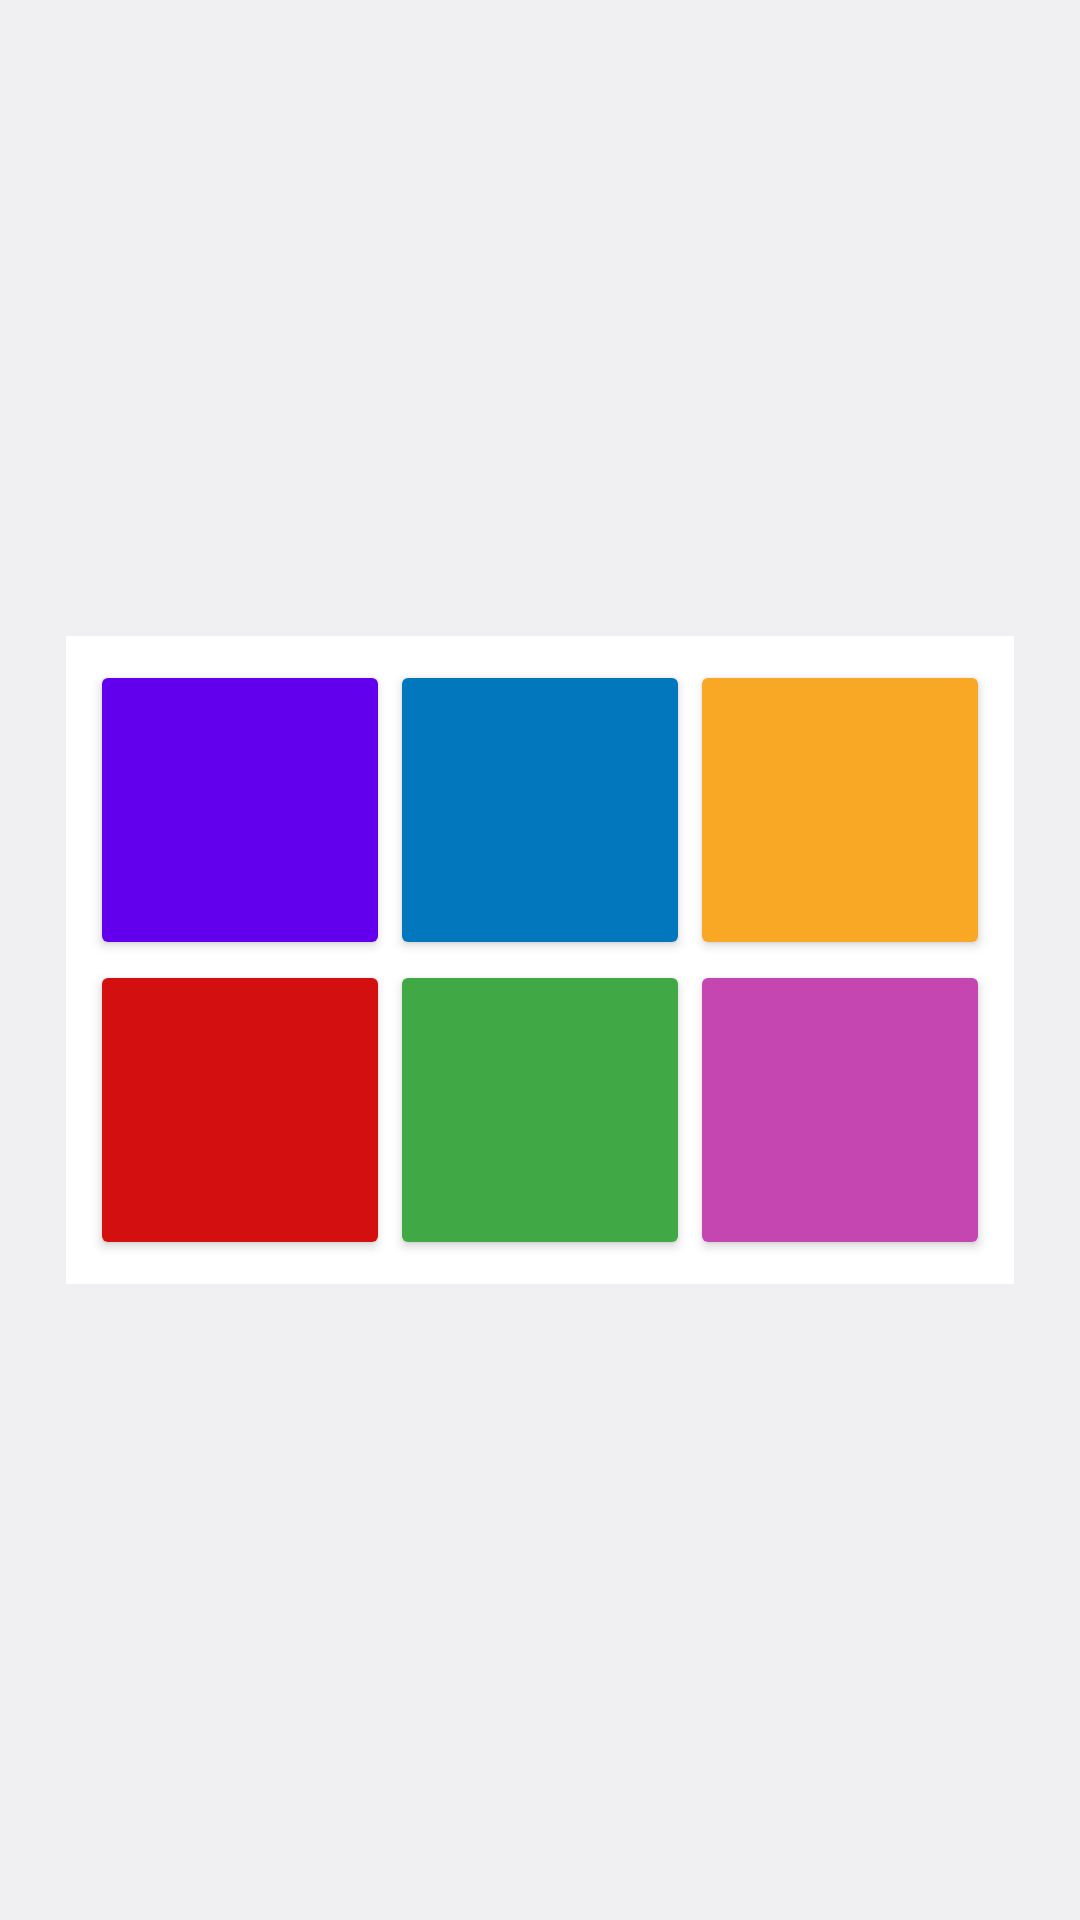

This screen was rendered from an Android layout file. Write that file and the resources it references.
<!-- AndroidManifest.xml: application theme Theme.GasTracker -->
<!-- res/layout/theme_picker_dialog.xml -->
<?xml version="1.0" encoding="utf-8"?>
<androidx.constraintlayout.widget.ConstraintLayout xmlns:android="http://schemas.android.com/apk/res/android"
    xmlns:app="http://schemas.android.com/apk/res-auto"
    xmlns:tools="http://schemas.android.com/tools"
    android:layout_width="match_parent"
    android:layout_height="match_parent">

    <TableLayout
        android:layout_width="wrap_content"
        android:layout_height="wrap_content"
        android:layout_marginStart="64dp"
        android:layout_marginEnd="64dp"
        android:background="#FFFFFF"
        android:padding="8dp"
        app:layout_constraintBottom_toBottomOf="parent"
        app:layout_constraintEnd_toEndOf="parent"
        app:layout_constraintStart_toStartOf="parent"
        app:layout_constraintTop_toTopOf="parent">

        <TableRow
            android:layout_width="match_parent"
            android:layout_height="match_parent"
            android:gravity="center_horizontal">

            <Button
                android:id="@+id/button_purple"
                android:layout_width="100dp"
                android:layout_height="100dp"
                android:backgroundTint="@color/purple"
                android:insetTop="0dp"
                android:insetBottom="0dp"
                app:cornerRadius="0dp" />

            <Button
                android:id="@+id/button_blue"
                android:layout_width="100dp"
                android:layout_height="100dp"
                android:backgroundTint="@color/blue"
                android:insetTop="0dp"
                android:insetBottom="0dp"
                app:cornerRadius="0dp" />

            <Button
                android:id="@+id/button_yellow"
                android:layout_width="100dp"
                android:layout_height="100dp"
                android:backgroundTint="@color/yellow"
                android:insetTop="0dp"
                android:insetBottom="0dp"
                app:cornerRadius="0dp" />
        </TableRow>

        <TableRow
            android:layout_width="match_parent"
            android:layout_height="match_parent"
            android:gravity="center_horizontal">

            <Button
                android:id="@+id/button_red"
                android:layout_width="100dp"
                android:layout_height="100dp"
                android:backgroundTint="@color/red"
                android:insetTop="0dp"
                android:insetBottom="0dp"
                app:cornerRadius="0dp" />

            <Button
                android:id="@+id/button_green"
                android:layout_width="100dp"
                android:layout_height="100dp"
                android:backgroundTint="@color/green"
                android:insetTop="0dp"
                android:insetBottom="0dp"
                app:cornerRadius="0dp" />

            <Button
                android:id="@+id/button_pink"
                android:layout_width="100dp"
                android:layout_height="100dp"
                android:backgroundTint="@color/pink"
                android:insetTop="0dp"
                android:insetBottom="0dp"
                app:cornerRadius="0dp" />
        </TableRow>

    </TableLayout>

</androidx.constraintlayout.widget.ConstraintLayout>
<!-- resources referenced by this layout -->
<resources>
  <color name="blue">#0277BD</color>
  <color name="green">#40A845</color>
  <color name="pink">#C546B0</color>
  <color name="purple">#FF6200EE</color>
  <color name="red">#D30F0F</color>
  <color name="yellow">#F9A825</color>
  <style name="Theme.GasTracker" parent="Theme.MaterialComponents.DayNight.DarkActionBar">
          <item name="android:textColor">#222222</item>
          <item name="android:windowBackground">@color/background_light</item>
          <item name="android:switchTextAppearance">@color/lightMode_text</item>
          
          <item name="colorOnPrimary">@color/white</item>
          <item name="colorAccent">@color/white</item>
          
          <item name="colorOnSecondary">@color/black</item>
          
          <item name="android:statusBarColor" tools:targetApi="l">?attr/colorPrimaryVariant</item>
          
      </style>
  <color name="background_light">#FFF0F0F3</color>
  <color name="lightMode_text">#222222</color>
  <color name="white">#FFFFFFFF</color>
  <color name="black">#FF000000</color>
</resources>
